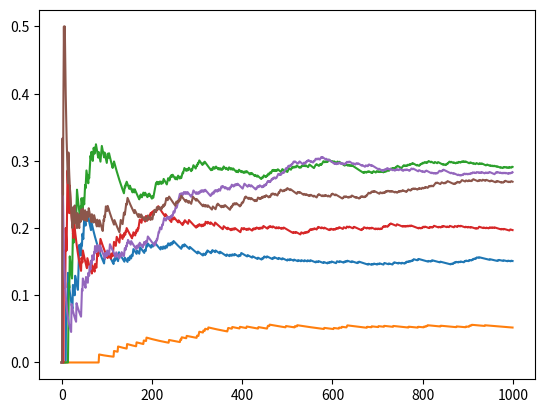

Write Python code to recreate this figure.
'''
探索和利用，

'''

import numpy as np
import matplotlib.pyplot as plt

class BanditEnv:
  '''
    multi-armed bandit (MAB) 
  '''
  def __init__(self, p_dist, r_dist):

      self.p_dist = p_dist
      self.r_dist = r_dist
      self.n_bandits = len(p_dist)  # number of bandits

  def step(self, action):
      reward = 0
      done = True
      if np.random.uniform() < self.p_dist[action]:
          if not isinstance(self.r_dist[action], list):
              reward = self.r_dist[action]
          else:
              reward = np.random.normal(self.r_dist[action][0], self.r_dist[action][1])

      return 0, reward, done

  def reset(self):
      return 0
    
def pure_exploration(env, n_episodes=1000):
    '''
      纯探索策略
    '''  
    # 初始化Q值（每个臂的价值估计）和选择次数计数器
    Q = np.zeros((env.n_bandits), dtype=np.float64)
    N = np.zeros((env.n_bandits), dtype=np.int32)

    Qe = np.empty((n_episodes, env.n_bandits), dtype=np.float64)
    returns = np.empty(n_episodes, dtype=np.float64)
    actions = np.empty(n_episodes, dtype=np.int32)
    for e in range(n_episodes):
        action = np.random.randint(len(Q))
        _, reward, _, = env.step(action)
        N[action] += 1
        # moving average
        # 为什么计算Q的平均：Q值代表选择某个动作的期望奖励， 在统计学中，样本均值是总体期望的无偏估计
        Q[action] = Q[action] + (reward - Q[action])/N[action]  
        
        Qe[e] = Q
        returns[e] = reward
        actions[e] = action
    episode_mean_reward = np.cumsum(returns) / (np.arange(n_episodes) + 1)
    return returns, Qe, actions, episode_mean_reward
  

def pure_exploitation(env, n_episodes=1000):
    '''
    纯利用策略
    '''
    Q = np.zeros((env.n_bandits), dtype=np.float64)
    N = np.zeros((env.n_bandits), dtype=np.int32)

    Qe = np.empty((n_episodes, env.n_bandits), dtype=np.float64)
    returns = np.empty(n_episodes, dtype=np.float64)
    actions = np.empty(n_episodes, dtype=np.int32)
    for e in range(n_episodes):
        action = np.argmax(Q)
        _, reward, _,  = env.step(action)
        N[action] += 1
        Q[action] = Q[action] + (reward - Q[action])/N[action]
        
        Qe[e] = Q
        returns[e] = reward
        actions[e] = action
    episode_mean_reward = np.cumsum(returns) / (np.arange(len(returns)) + 1)
    return returns, Qe, actions, episode_mean_reward
  
def epsilon_greedy(env, epsilon=0.1, n_episodes=1000):
    Q = np.zeros((env.n_bandits), dtype=np.float64)
    N = np.zeros((env.n_bandits), dtype=np.int32)

    Qe = np.empty((n_episodes, env.n_bandits), dtype=np.float64)
    returns = np.empty(n_episodes, dtype=np.float64)
    actions = np.empty(n_episodes, dtype=np.int32)
    for e in range(n_episodes):
        if np.random.uniform() > epsilon:
            action = np.argmax(Q)
        else:
            action = np.random.randint(len(Q))

        _, reward, _= env.step(action)
        N[action] += 1
        Q[action] = Q[action] + (reward - Q[action])/N[action]
        
        Qe[e] = Q
        returns[e] = reward
        actions[e] = action
    episode_mean_reward = np.cumsum(returns) / (np.arange(len(returns)) + 1)
    return returns, Qe, actions, episode_mean_reward
  
def lin_dec_epsilon_greedy(env,
                           init_epsilon=1.0,
                           min_epsilon=0.01, 
                           decay_ratio=0.01, 
                           n_episodes=1000):
    '''
    早期的时候更多机会去探索，后期地时候更多机会去利用
    '''
    Q = np.zeros((env.n_bandits), dtype=np.float64)
    N = np.zeros((env.n_bandits), dtype=np.int32)

    Qe = np.empty((n_episodes, env.n_bandits), dtype=np.float64)
    returns = np.empty(n_episodes, dtype=np.float64)
    actions = np.empty(n_episodes, dtype=np.int32)
    for e in range(n_episodes):
        decay_episodes = e * decay_ratio
        epsilon = init_epsilon -  decay_episodes
        epsilon = max(epsilon, min_epsilon)
        if np.random.uniform() > epsilon:
            action = np.argmax(Q)
        else:
            action = np.random.randint(len(Q))

        _, reward, _= env.step(action)
        N[action] += 1
        Q[action] = Q[action] + (reward - Q[action])/N[action]
        
        Qe[e] = Q
        returns[e] = reward
        actions[e] = action
    episode_mean_reward = np.cumsum(returns) / (np.arange(len(returns)) + 1)
    return returns, Qe, actions,episode_mean_reward
  
def softmax_strategy(env, 
            min_temp = 0.01,
            n_episodes = 1000):
    '''
    基于Q值来随机选择不同的action，高Q值的action被选中概率越来越大。
    '''
    Q = np.zeros((env.n_bandits), dtype=np.float64)
    N = np.zeros((env.n_bandits), dtype=np.int32)

    Qe = np.empty((n_episodes, env.n_bandits), dtype=np.float64)
    returns = np.empty(n_episodes, dtype=np.float64)
    actions = np.empty(n_episodes, dtype=np.int32)
    temp = np.logspace(0, -4, n_episodes)  # 温度参数序列
    for e in range(n_episodes):
        temp_value = max(temp[e], min_temp)
        scaled_Q = Q / temp_value
        norm_Q = scaled_Q - np.max(scaled_Q)  # 数值稳定性处理
        exp_Q = np.exp(norm_Q)
        probs = exp_Q / np.sum(exp_Q)  # Softmax概率分布

        action = np.random.choice(np.arange(len(probs)), 
                                  size=1, 
                                  p=probs)[0]

        _, reward, _ = env.step(action)
        N[action] += 1
        Q[action] = Q[action] + (reward - Q[action])/N[action]
        Qe[e] = Q
        returns[e] = reward
        actions[e] = action
    episode_mean_reward = np.cumsum(returns) / (np.arange(len(returns)) + 1)
    return returns, Qe, actions,episode_mean_reward
  
def upper_confidence_bound(env, 
                           c=0.5, 
                           n_episodes=1000):
    Q = np.zeros((env.n_bandits), dtype=np.float64)
    N = np.zeros((env.n_bandits), dtype=np.int32)
    
    Qe = np.empty((n_episodes, env.n_bandits), dtype=np.float64)
    returns = np.empty(n_episodes, dtype=np.float64)
    actions = np.empty(n_episodes, dtype=np.int32)
    for e in range(n_episodes):
        action = e
        if e >= len(Q):
            U = c * np.sqrt(np.log(e)/N)
            action = np.argmax(Q + U)

        _, reward, _= env.step(action)
        N[action] += 1
        Q[action] = Q[action] + (reward - Q[action])/N[action]
        
        Qe[e] = Q
        returns[e] = reward
        actions[e] = action
    episode_mean_reward = np.cumsum(returns) / (np.arange(len(returns)) + 1)
    return returns, Qe, actions,episode_mean_reward
  
if __name__ == "__main__":
  FourArmBanditEnv = BanditEnv(p_dist=[0.05, 0.1, 0.3, 0.2], r_dist=[1, 1, 1, 1])
  returns, Qe, actions, mean_reward_pure_exp = pure_exploration(FourArmBanditEnv)
  print(Qe)
  plt.plot(mean_reward_pure_exp)
  plt.savefig("pure_exploration.png")
  
  _, Qe_pure_exploitation, _, mean_reward__pure_exploitation = pure_exploitation(FourArmBanditEnv)
  print(Qe_pure_exploitation)
  plt.plot(mean_reward__pure_exploitation)
  plt.savefig("pure_exploitation.png")
  
  returns, Qe_epsilon, actions, mean_reward_epsilon = epsilon_greedy(FourArmBanditEnv)
  print(Qe_epsilon)
  plt.plot(mean_reward_epsilon)
  plt.savefig("epsilon_greedy.png")
  
  returns, Qe_dec_epsilon, actions, mean_reward_dec_epsilon = lin_dec_epsilon_greedy(FourArmBanditEnv)
  print(Qe_dec_epsilon)
  plt.plot(mean_reward_dec_epsilon)
  plt.savefig("lin_dec_epsilon_greedy.png")
  
  _, Qe_softmax, _, mean_reward_softmax = softmax_strategy(FourArmBanditEnv)
  print(Qe_softmax)
  plt.plot(mean_reward_softmax)
  plt.savefig("softmax_strategy.png")
  
  _, Qe_UCB, _, mean_reward_UCB = upper_confidence_bound(FourArmBanditEnv)
  print(Qe_UCB)
  plt.plot(mean_reward_UCB)
  plt.savefig("upper_confidence_bound.png")